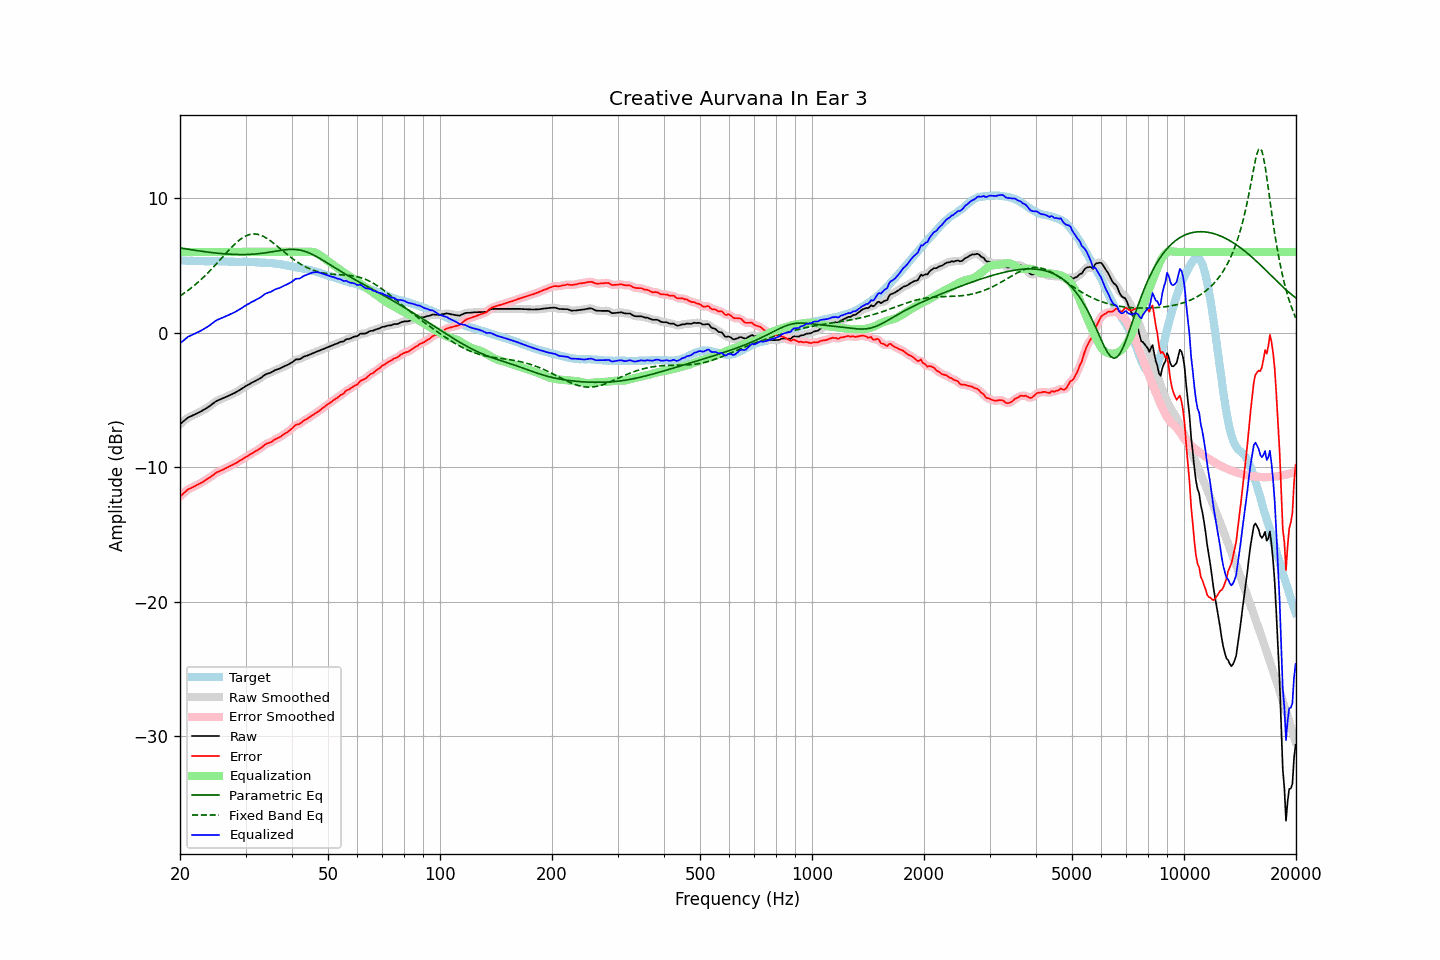

Data behind this chart, as committed beside it:
frequency, raw, error, smoothed, error_smoothed, equalization, parametric_eq, fixed_band_eq, equalized_raw, equalized_smoothed, target
20.00, -6.80, -12.18, -6.81, -12.18, 6.00, 6.30, 2.73, -0.80, -0.81, 5.38
20.20, -6.70, -12.07, -6.70, -12.07, 6.00, 6.28, 2.81, -0.70, -0.70, 5.37
20.40, -6.60, -11.97, -6.60, -11.96, 6.00, 6.26, 2.89, -0.60, -0.60, 5.36
20.61, -6.50, -11.86, -6.50, -11.85, 6.00, 6.24, 2.97, -0.50, -0.50, 5.35
20.81, -6.40, -11.75, -6.40, -11.74, 6.00, 6.22, 3.05, -0.40, -0.40, 5.34
21.02, -6.30, -11.64, -6.32, -11.66, 6.00, 6.20, 3.14, -0.30, -0.32, 5.33
21.23, -6.25, -11.59, -6.25, -11.58, 6.00, 6.18, 3.23, -0.25, -0.25, 5.33
21.44, -6.20, -11.54, -6.20, -11.53, 6.00, 6.16, 3.33, -0.20, -0.20, 5.34
21.66, -6.14, -11.48, -6.15, -11.48, 6.00, 6.14, 3.42, -0.14, -0.15, 5.33
21.87, -6.09, -11.42, -6.09, -11.42, 6.00, 6.13, 3.52, -0.09, -0.09, 5.33
22.09, -6.03, -11.35, -6.03, -11.35, 6.00, 6.11, 3.62, -0.03, -0.03, 5.32
22.31, -5.97, -11.29, -5.97, -11.29, 6.00, 6.09, 3.72, 0.03, 0.03, 5.32
22.54, -5.91, -11.22, -5.91, -11.23, 6.00, 6.07, 3.83, 0.09, 0.09, 5.31
22.76, -5.85, -11.17, -5.85, -11.16, 6.00, 6.06, 3.94, 0.15, 0.15, 5.32
22.99, -5.78, -11.10, -5.78, -11.10, 6.00, 6.04, 4.05, 0.22, 0.22, 5.32
23.22, -5.71, -11.02, -5.71, -11.03, 6.00, 6.02, 4.16, 0.29, 0.29, 5.31
23.45, -5.64, -10.95, -5.64, -10.95, 6.00, 6.01, 4.28, 0.36, 0.36, 5.31
23.69, -5.57, -10.88, -5.57, -10.88, 6.00, 5.99, 4.40, 0.43, 0.43, 5.31
23.92, -5.49, -10.80, -5.49, -10.80, 6.00, 5.98, 4.52, 0.51, 0.51, 5.30
24.16, -5.41, -10.73, -5.41, -10.72, 6.00, 5.96, 4.64, 0.59, 0.59, 5.31
24.40, -5.31, -10.63, -5.31, -10.63, 6.00, 5.95, 4.77, 0.69, 0.69, 5.32
24.65, -5.22, -10.55, -5.22, -10.54, 6.00, 5.93, 4.90, 0.78, 0.78, 5.32
24.89, -5.13, -10.45, -5.14, -10.45, 6.00, 5.92, 5.03, 0.87, 0.86, 5.32
25.14, -5.06, -10.37, -5.07, -10.38, 6.00, 5.91, 5.16, 0.94, 0.93, 5.31
25.39, -5.01, -10.32, -5.01, -10.32, 6.00, 5.90, 5.29, 0.99, 0.99, 5.31
25.65, -4.96, -10.27, -4.96, -10.27, 6.00, 5.88, 5.42, 1.04, 1.04, 5.31
25.91, -4.91, -10.22, -4.91, -10.22, 6.00, 5.87, 5.56, 1.09, 1.09, 5.31
26.16, -4.86, -10.17, -4.86, -10.16, 6.00, 5.86, 5.69, 1.14, 1.14, 5.31
26.43, -4.80, -10.10, -4.81, -10.11, 6.00, 5.85, 5.82, 1.20, 1.19, 5.30
26.69, -4.75, -10.05, -4.75, -10.04, 6.00, 5.85, 5.95, 1.25, 1.25, 5.29
26.96, -4.70, -9.99, -4.70, -9.98, 6.00, 5.84, 6.08, 1.30, 1.30, 5.28
27.23, -4.64, -9.91, -4.65, -9.92, 6.00, 5.83, 6.21, 1.36, 1.35, 5.27
27.50, -4.59, -9.86, -4.59, -9.86, 6.00, 5.82, 6.34, 1.41, 1.41, 5.27
27.77, -4.53, -9.80, -4.54, -9.80, 6.00, 5.82, 6.46, 1.47, 1.46, 5.27
28.05, -4.48, -9.75, -4.48, -9.74, 6.00, 5.81, 6.57, 1.52, 1.52, 5.27
28.33, -4.41, -9.68, -4.41, -9.68, 6.00, 5.81, 6.68, 1.59, 1.59, 5.27
28.62, -4.34, -9.60, -4.35, -9.61, 6.00, 5.81, 6.79, 1.66, 1.65, 5.25
28.90, -4.27, -9.53, -4.27, -9.53, 6.00, 5.80, 6.88, 1.73, 1.73, 5.26
29.19, -4.20, -9.46, -4.20, -9.46, 6.00, 5.80, 6.98, 1.80, 1.80, 5.26
29.48, -4.12, -9.39, -4.12, -9.39, 6.00, 5.80, 7.06, 1.88, 1.88, 5.27
29.78, -4.04, -9.31, -4.04, -9.31, 6.00, 5.80, 7.13, 1.96, 1.96, 5.27
30.08, -3.96, -9.24, -3.97, -9.24, 6.00, 5.81, 7.19, 2.04, 2.03, 5.28
30.38, -3.90, -9.17, -3.90, -9.16, 6.00, 5.81, 7.24, 2.10, 2.10, 5.26
30.68, -3.83, -9.09, -3.83, -9.09, 6.00, 5.82, 7.28, 2.17, 2.17, 5.26
30.99, -3.76, -9.01, -3.77, -9.02, 6.00, 5.82, 7.31, 2.24, 2.23, 5.25
31.30, -3.70, -8.95, -3.70, -8.95, 6.00, 5.83, 7.33, 2.30, 2.30, 5.25
31.61, -3.64, -8.89, -3.64, -8.88, 6.00, 5.84, 7.34, 2.36, 2.36, 5.24
31.93, -3.57, -8.81, -3.58, -8.81, 6.00, 5.85, 7.33, 2.43, 2.42, 5.23
32.24, -3.51, -8.74, -3.51, -8.74, 6.00, 5.86, 7.32, 2.49, 2.49, 5.23
32.57, -3.45, -8.67, -3.45, -8.67, 6.00, 5.87, 7.29, 2.55, 2.55, 5.22
32.89, -3.38, -8.59, -3.38, -8.59, 6.00, 5.88, 7.25, 2.62, 2.62, 5.21
33.22, -3.30, -8.50, -3.29, -8.50, 6.00, 5.90, 7.20, 2.70, 2.71, 5.20
33.55, -3.20, -8.40, -3.20, -8.40, 6.00, 5.91, 7.15, 2.80, 2.80, 5.20
33.89, -3.11, -8.31, -3.12, -8.32, 6.00, 5.93, 7.08, 2.89, 2.88, 5.20
34.23, -3.06, -8.25, -3.06, -8.25, 6.00, 5.95, 7.01, 2.94, 2.94, 5.18
34.57, -3.02, -8.20, -3.02, -8.20, 6.00, 5.97, 6.93, 2.98, 2.98, 5.18
34.92, -2.99, -8.16, -2.98, -8.16, 6.00, 5.98, 6.85, 3.01, 3.02, 5.17
35.27, -2.93, -8.11, -2.93, -8.09, 6.00, 6.00, 6.76, 3.07, 3.07, 5.17
35.62, -2.86, -8.01, -2.86, -8.02, 6.00, 6.02, 6.67, 3.14, 3.14, 5.15
35.97, -2.79, -7.93, -2.80, -7.94, 6.00, 6.04, 6.57, 3.21, 3.20, 5.14
... 635 more rows
